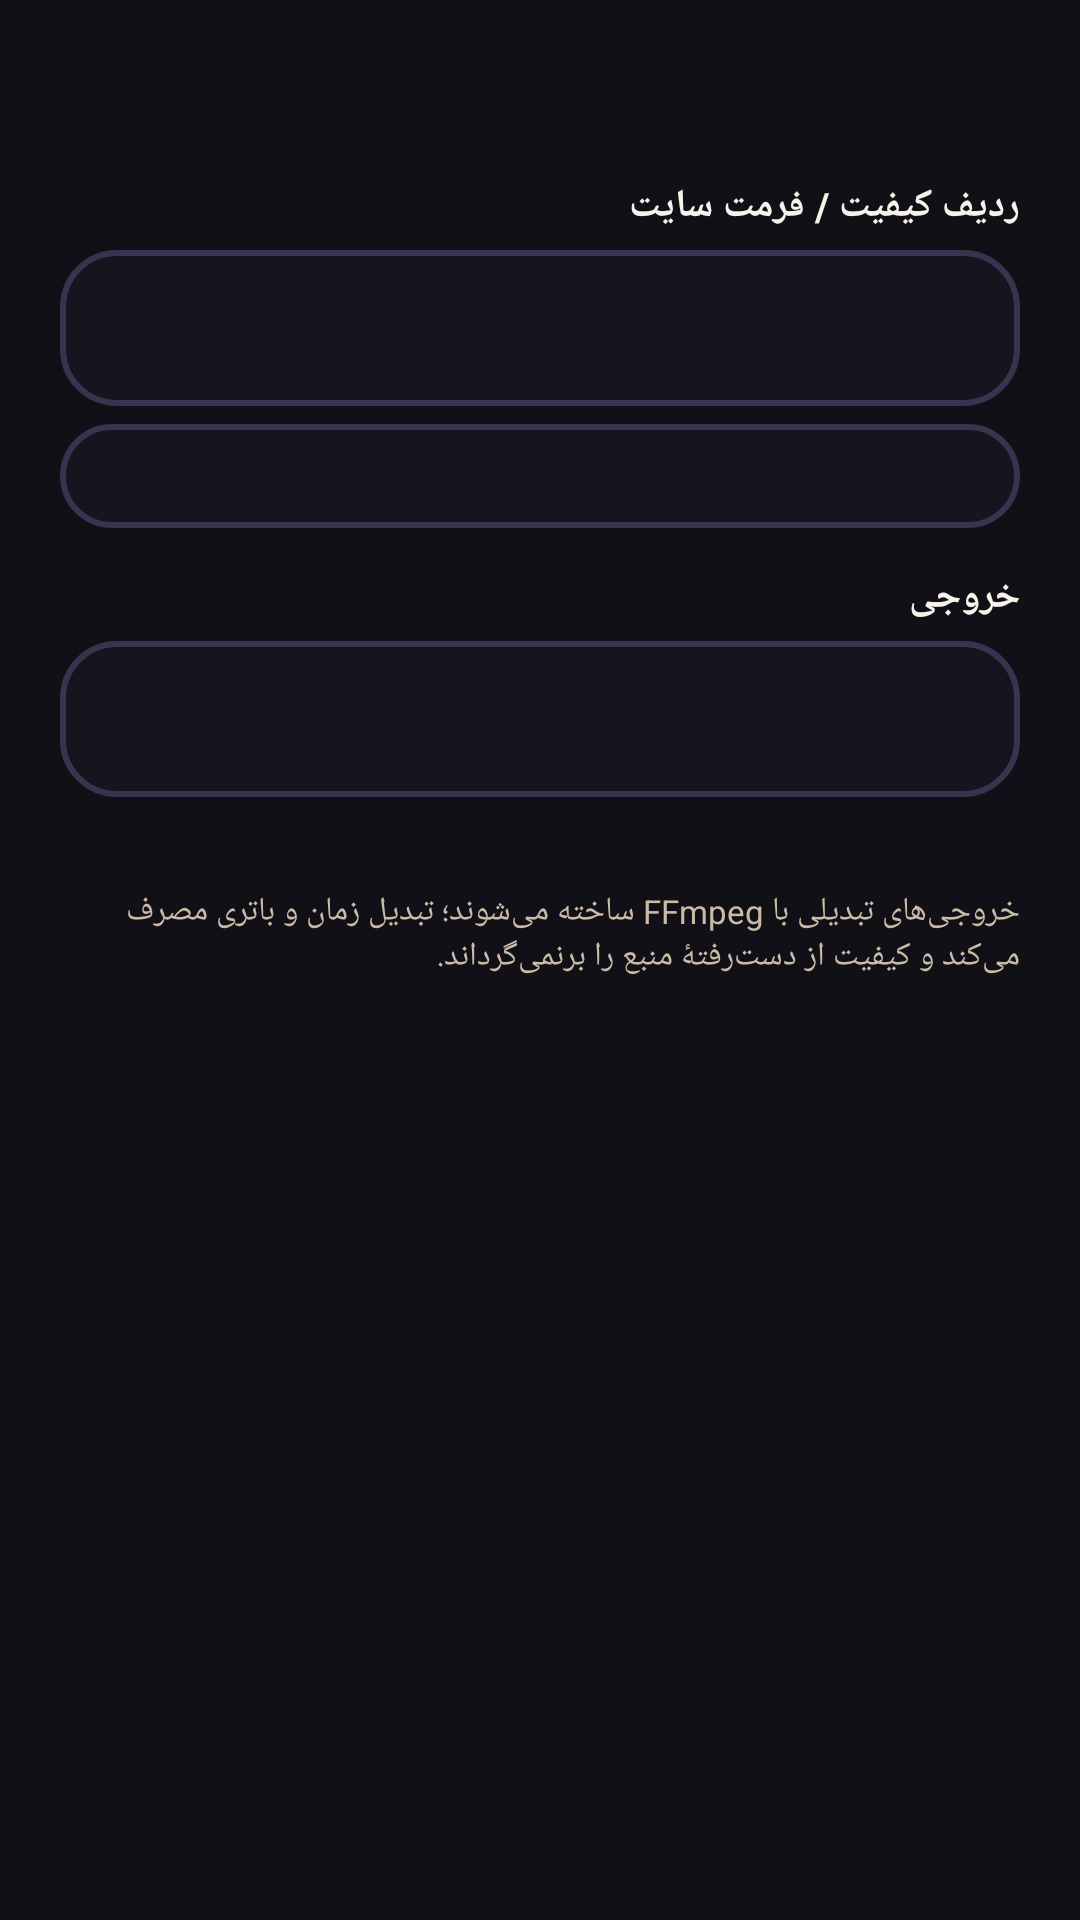

Produce the Android XML layout that renders to this screen, including the resource entries it uses.
<!-- AndroidManifest.xml: application theme Theme.Aria -->
<!-- res/layout/dialog_format_chooser.xml -->
<?xml version="1.0" encoding="utf-8"?>
<ScrollView xmlns:android="http://schemas.android.com/apk/res/android"
    xmlns:tools="http://schemas.android.com/tools"
    android:layout_width="match_parent"
    android:layout_height="wrap_content"
    android:fillViewport="true">

    <LinearLayout
        android:layout_width="match_parent"
        android:layout_height="wrap_content"
        android:orientation="vertical"
        android:paddingStart="20dp"
        android:paddingTop="8dp"
        android:paddingEnd="20dp"
        android:paddingBottom="4dp">

        <TextView
            android:id="@+id/mediaTitle"
            android:layout_width="match_parent"
            android:layout_height="wrap_content"
            android:maxLines="2"
            android:textColor="@color/aria_text"
            android:textSize="14sp"
            android:textStyle="bold"
            tools:text="عنوان ویدیو یا آهنگ" />

        <TextView
            android:id="@+id/formatSummary"
            android:layout_width="match_parent"
            android:layout_height="wrap_content"
            android:layout_marginTop="4dp"
            android:textColor="@color/aria_text_dim"
            android:textSize="11sp"
            tools:text="۲۴ فرمت واقعی پیدا شد" />

        <TextView
            android:layout_width="match_parent"
            android:layout_height="wrap_content"
            android:layout_marginTop="14dp"
            android:text="@string/source_format"
            android:textColor="@color/aria_text"
            android:textSize="13sp"
            android:textStyle="bold" />

        <Spinner
            android:id="@+id/formatSpinner"
            android:layout_width="match_parent"
            android:layout_height="wrap_content"
            android:layout_marginTop="6dp"
            android:background="@drawable/bg_input"
            android:minHeight="52dp"
            android:paddingStart="10dp"
            android:paddingEnd="10dp"
            android:spinnerMode="dropdown" />

        <TextView
            android:id="@+id/formatDetail"
            android:layout_width="match_parent"
            android:layout_height="wrap_content"
            android:layout_marginTop="6dp"
            android:background="@drawable/bg_input"
            android:padding="10dp"
            android:textColor="@color/aria_text_dim"
            android:textDirection="ltr"
            android:textSize="11sp"
            tools:text="Format ID: 137\n1080p • 30fps • 850 MB" />

        <TextView
            android:layout_width="match_parent"
            android:layout_height="wrap_content"
            android:layout_marginTop="14dp"
            android:text="@string/output_format"
            android:textColor="@color/aria_text"
            android:textSize="13sp"
            android:textStyle="bold" />

        <Spinner
            android:id="@+id/outputSpinner"
            android:layout_width="match_parent"
            android:layout_height="wrap_content"
            android:layout_marginTop="6dp"
            android:background="@drawable/bg_input"
            android:minHeight="52dp"
            android:paddingStart="10dp"
            android:paddingEnd="10dp"
            android:spinnerMode="dropdown" />

        <TextView
            android:id="@+id/outputDetail"
            android:layout_width="match_parent"
            android:layout_height="wrap_content"
            android:layout_marginTop="6dp"
            android:textColor="@color/aria_blue"
            android:textSize="11sp"
            tools:text="بدون تغییر کدک" />

        <TextView
            android:layout_width="match_parent"
            android:layout_height="wrap_content"
            android:layout_marginTop="10dp"
            android:text="@string/format_conversion_note"
            android:textColor="@color/aria_text_dim"
            android:textSize="11sp" />
    </LinearLayout>
</ScrollView>
<!-- resources referenced by this layout -->
<resources>
  <color name="aria_blue">#FF8A3D</color>
  <color name="aria_text">#F7F2EA</color>
  <color name="aria_text_dim">#C9BBA6</color>
  <!-- drawable bg_input (drawable) -->
  <?xml version="1.0" encoding="utf-8"?>
  <shape xmlns:android="http://schemas.android.com/apk/res/android" android:shape="rectangle">
      <solid android:color="#17141F" />
      <corners android:radius="18dp" />
      <stroke android:width="2dp" android:color="@color/aria_clay_border" />
  </shape>
  <string name="format_conversion_note">خروجی‌های تبدیلی با FFmpeg ساخته می‌شوند؛ تبدیل زمان و باتری مصرف می‌کند و کیفیت از دست‌رفتهٔ منبع را برنمی‌گرداند.</string>
  <string name="output_format">خروجی</string>
  <string name="source_format">ردیف کیفیت / فرمت سایت</string>
  <style name="Theme.Aria" parent="Theme.Material3.Dark.NoActionBar">
          <item name="colorPrimary">@color/aria_primary</item>
          <item name="colorOnPrimary">#1A120B</item>
          <item name="colorPrimaryContainer">@color/aria_surface2</item>
          <item name="colorOnPrimaryContainer">@color/aria_primary_dark</item>
          <item name="colorSecondary">@color/aria_accent_blue</item>
          <item name="colorSurface">@color/aria_surface</item>
          <item name="android:statusBarColor">@color/aria_bg</item>
          <item name="android:navigationBarColor">@color/aria_surface</item>
          <item name="android:windowBackground">@color/aria_bg</item>
          <item name="android:windowLightStatusBar">false</item>
      </style>
  <color name="aria_clay_border">#3A3350</color>
  <color name="aria_primary">#FF8A3D</color>
  <color name="aria_surface2">#2A2438</color>
  <color name="aria_primary_dark">#FFB37A</color>
  <color name="aria_accent_blue">#4D7CFE</color>
  <color name="aria_surface">#211D2B</color>
  <color name="aria_bg">#121017</color>
</resources>
